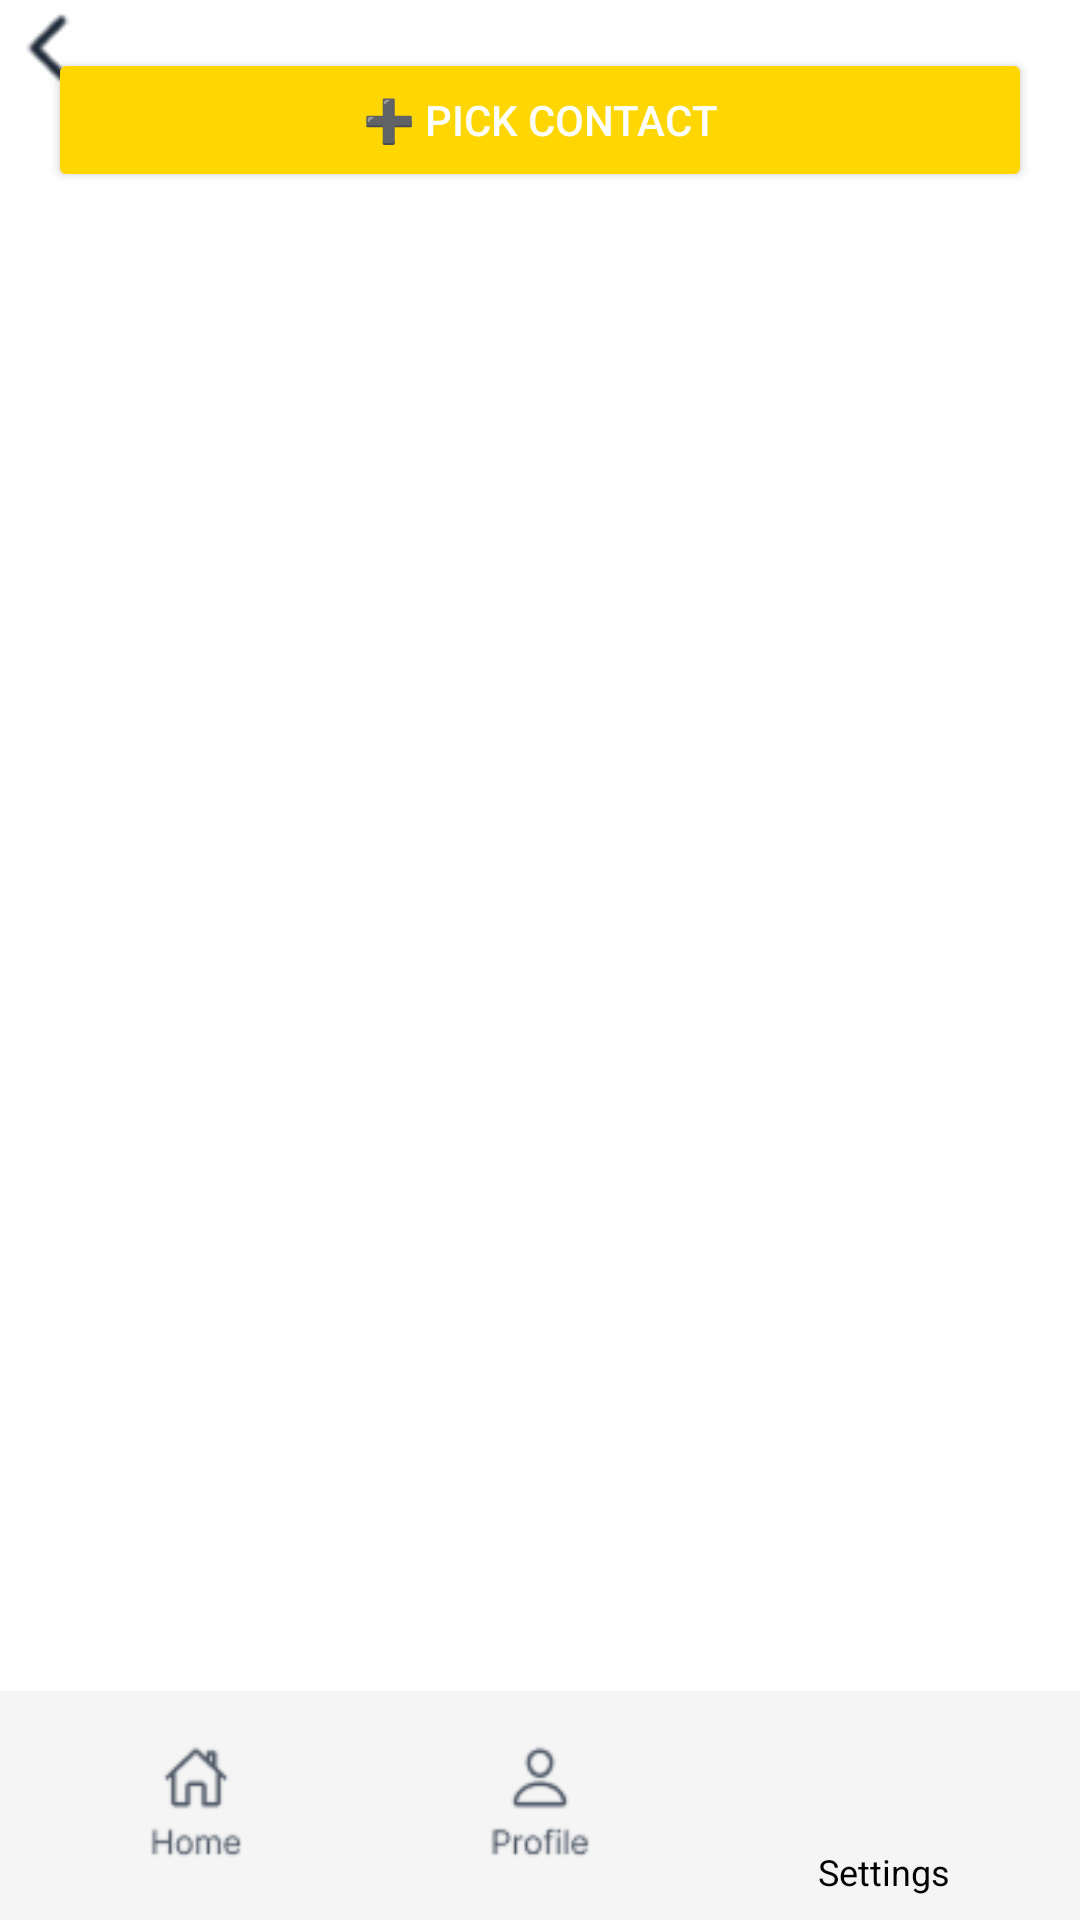

Here is an Android app screen rendered from its layout file. Give the layout XML and the strings, colors and styles it references.
<!-- AndroidManifest.xml: application theme Theme.Wedway20 -->
<!-- res/layout/activity_guest.xml -->
<?xml version="1.0" encoding="utf-8"?>
<androidx.constraintlayout.widget.ConstraintLayout
    xmlns:android="http://schemas.android.com/apk/res/android"
    xmlns:app="http://schemas.android.com/apk/res-auto"
    xmlns:tools="http://schemas.android.com/tools"
    android:id="@+id/main"
    android:layout_width="match_parent"
    android:layout_height="match_parent"
    android:background="@android:color/white"
    tools:context=".GuestActivity">

    <ImageView
        android:id="@+id/ivBack"
        android:layout_width="32dp"
        android:layout_height="32dp"
        android:src="@drawable/back_arrow"
        android:contentDescription="Back"
        app:layout_constraintTop_toTopOf="parent"
        app:layout_constraintStart_toStartOf="parent"/>

    
    <Button
        android:id="@+id/btnPickContact"
        android:layout_width="0dp"
        android:layout_height="wrap_content"
        android:text="➕ Pick Contact"
        android:backgroundTint="#FFD600"
        android:textColor="@android:color/white"
        app:layout_constraintTop_toTopOf="parent"
        app:layout_constraintStart_toStartOf="parent"
        app:layout_constraintEnd_toEndOf="parent"
        android:layout_margin="16dp"/>

    
    <ListView
        android:id="@+id/guestListView"
        android:layout_width="0dp"
        android:layout_height="0dp"
        app:layout_constraintTop_toBottomOf="@id/btnPickContact"
        app:layout_constraintBottom_toTopOf="@id/bottomNavLayout"
        app:layout_constraintStart_toStartOf="parent"
        app:layout_constraintEnd_toEndOf="parent"
        android:layout_marginTop="16dp"
        android:dividerHeight="1dp"
        android:divider="@android:color/darker_gray"/>

    
    <LinearLayout
        android:id="@+id/bottomNavLayout"
        android:layout_width="0dp"
        android:layout_height="wrap_content"
        android:orientation="horizontal"
        android:gravity="center"
        android:padding="8dp"
        android:background="#F5F5F5"
        app:layout_constraintBottom_toBottomOf="parent"
        app:layout_constraintStart_toStartOf="parent"
        app:layout_constraintEnd_toEndOf="parent">

        <ImageView
            android:id="@+id/navHome"
            android:layout_width="0dp"
            android:layout_height="40dp"
            android:layout_weight="1"
            android:src="@drawable/home"
            android:contentDescription="Home" />

        <ImageView
            android:id="@+id/navProfile"
            android:layout_width="0dp"
            android:layout_height="40dp"
            android:layout_weight="1"
            android:src="@drawable/pro"
            android:contentDescription="Profile" />

        <LinearLayout
            android:layout_width="0dp"
            android:layout_height="wrap_content"
            android:layout_weight="1"
            android:orientation="vertical"
            android:gravity="center">

            <ImageView
                android:id="@+id/navSettings"
                android:layout_width="40dp"
                android:layout_height="40dp"
                android:src="@drawable/set"
                android:contentDescription="Settings" />

            <TextView
                android:layout_width="wrap_content"
                android:layout_height="wrap_content"
                android:text="Settings"
                android:textSize="12sp"
                android:textColor="@android:color/black"
                android:layout_marginTop="4dp" />
        </LinearLayout>
    </LinearLayout>

</androidx.constraintlayout.widget.ConstraintLayout>
<!-- resources referenced by this layout -->
<resources>
  <!-- drawable back_arrow: png bitmap (drawable, 891 bytes) -->
  <!-- drawable home: png bitmap (drawable, 2077 bytes) -->
  <!-- drawable pro: png bitmap (drawable, 2136 bytes) -->
  <style name="Theme.Wedway20" parent="Base.Theme.Wedway20" />
  <style name="Base.Theme.Wedway20" parent="Theme.Material3.DayNight.NoActionBar">
          
          
      </style>
</resources>
